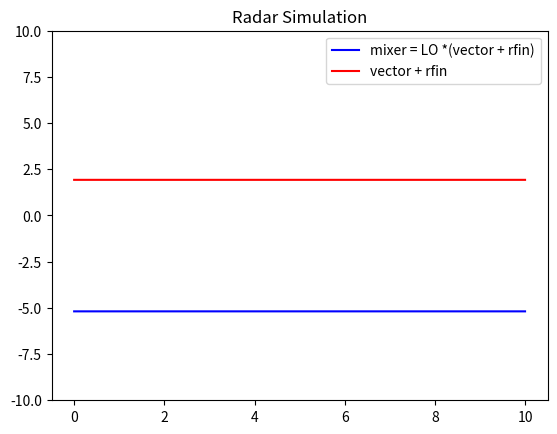
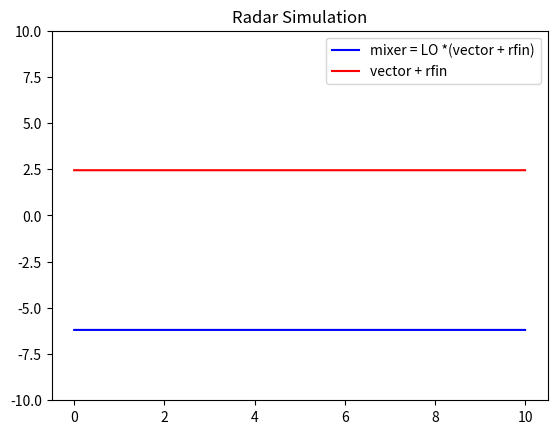
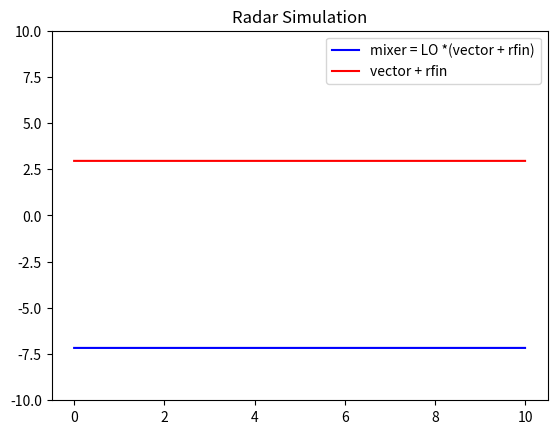
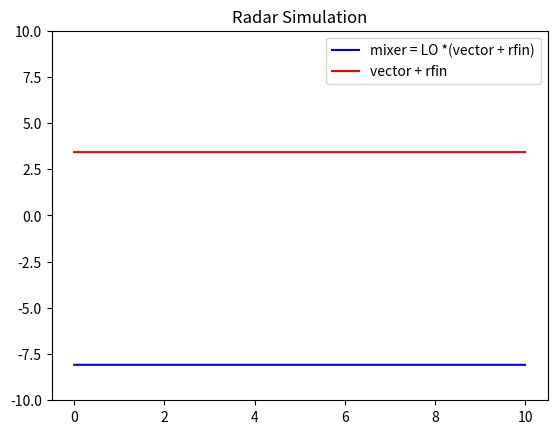
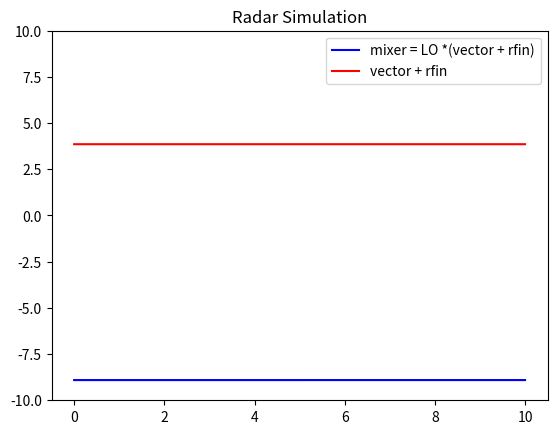
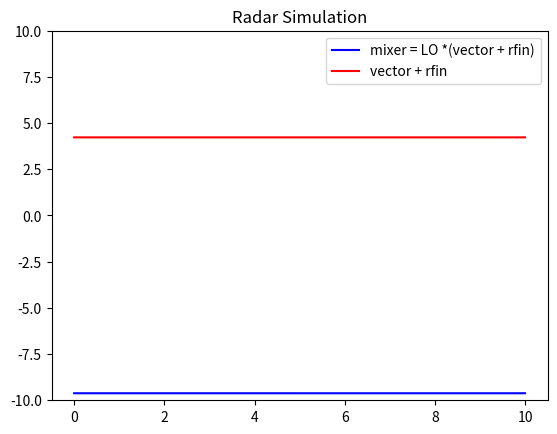
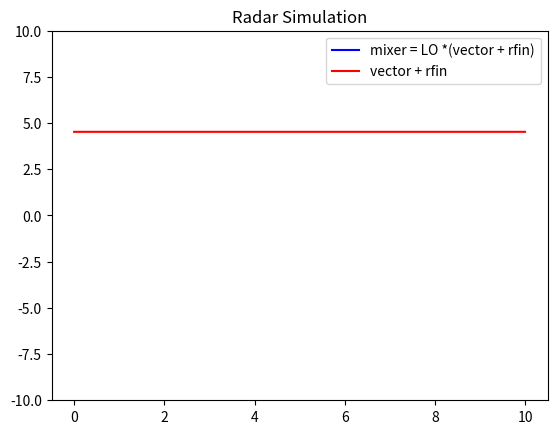
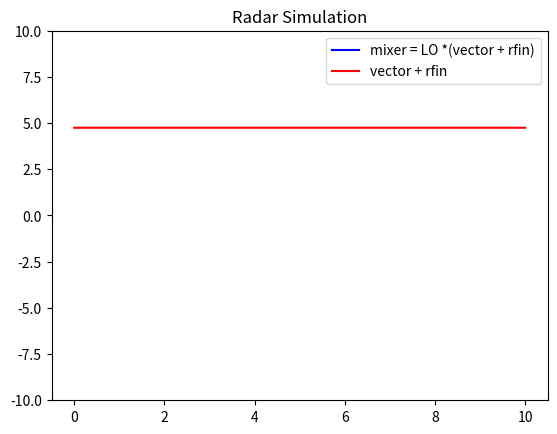
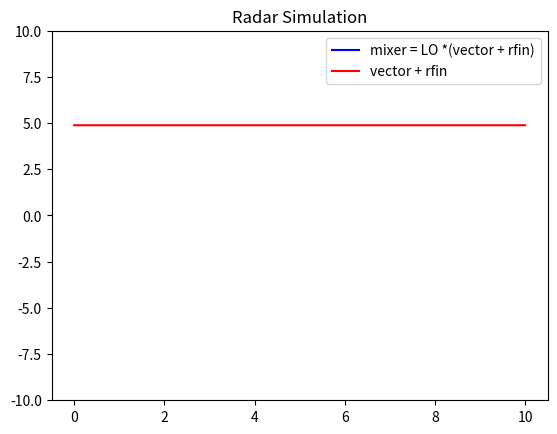
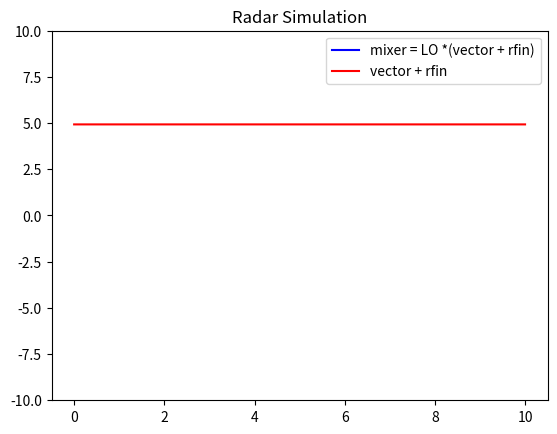
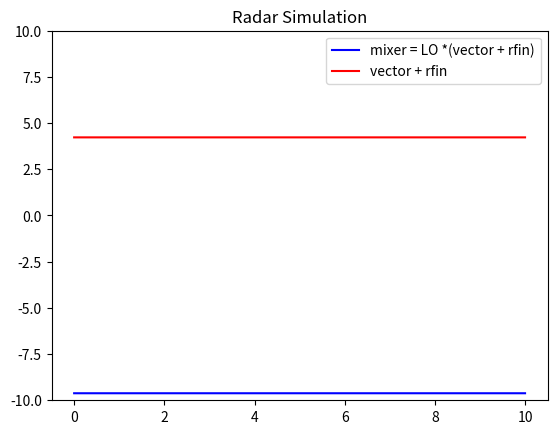
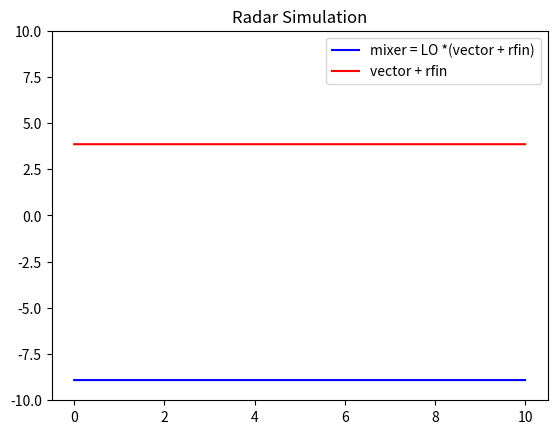
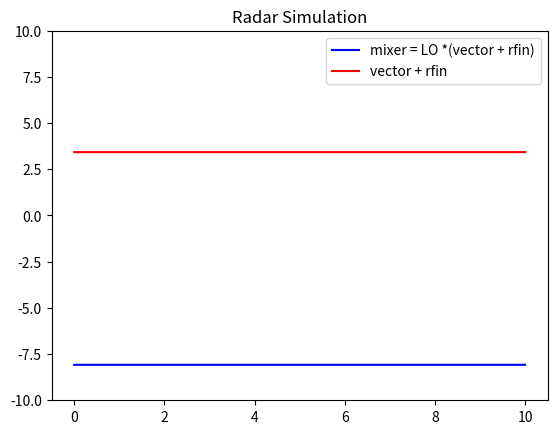
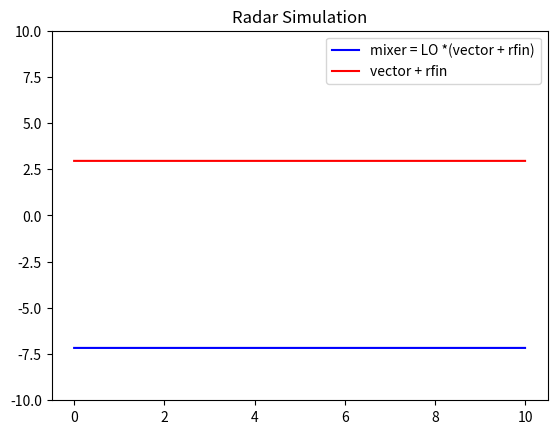
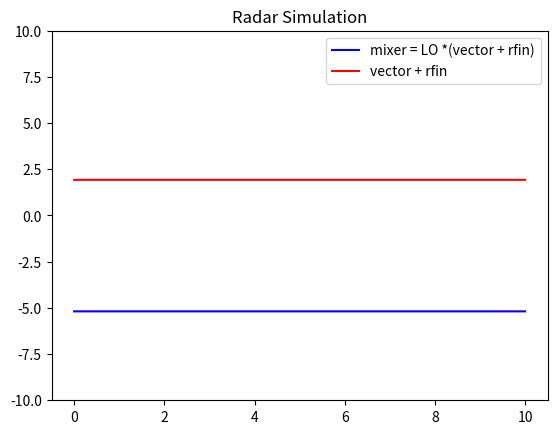
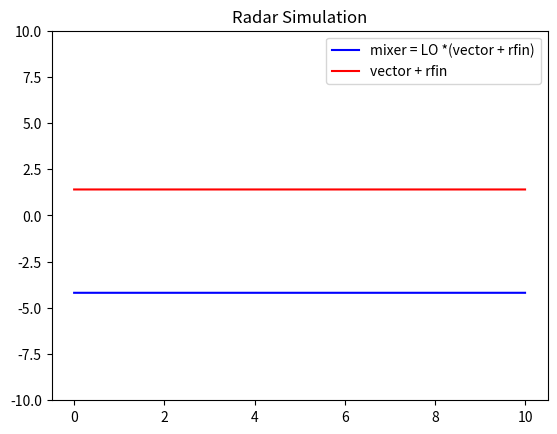

These figures' Python source, in order:
import matplotlib.pyplot as plt
import numpy as np


time = np.arange(0, 10,0.002)
frequency = 2.4* (10**9)
print(frequency )
plt.ion()

for phase in range(0, 720,10):
    plt.ylim(-10,10)
    plt.title('Radar Simulation')

    vco = 6*np.sin(2 * np.pi * time * frequency + 40 * np.pi/180)
    LOintermediate = 3*np.sin(2 * np.pi * time * frequency + 40 * np.pi/180)
    rfout = 3*np.sin(2 * np.pi * time * frequency + 40 * np.pi/180)

    LO = np.sin(2 * np.pi * time * frequency + 40 * np.pi/180)
    cancel = np.sin(2 * np.pi * time * frequency + 40 * np.pi/180)

    # 1- 10 for 10 dB attenuation from modulator at max gain setting

    vector = (1-10)*np.sin(2 * np.pi * time * frequency + phase * np.pi/180) - 10
    visualizer = 3*np.sin(2 * np.pi * time * frequency+ phase * np.pi/180) + rfout
    # i am using this to visualize the degree of cancellation between the modulator and the rf input
    adder = vector + rfout

    mixer = LO * adder

    plt.plot(time, mixer,'-b',label='mixer = LO *(vector + rfin)')
    plt.plot(time,visualizer,'-r',label = 'vector + rfin')

    plt.legend(loc='upper right')
    plt.pause(0.01)
    plt.draw()
    plt.clf()

plt.close()
